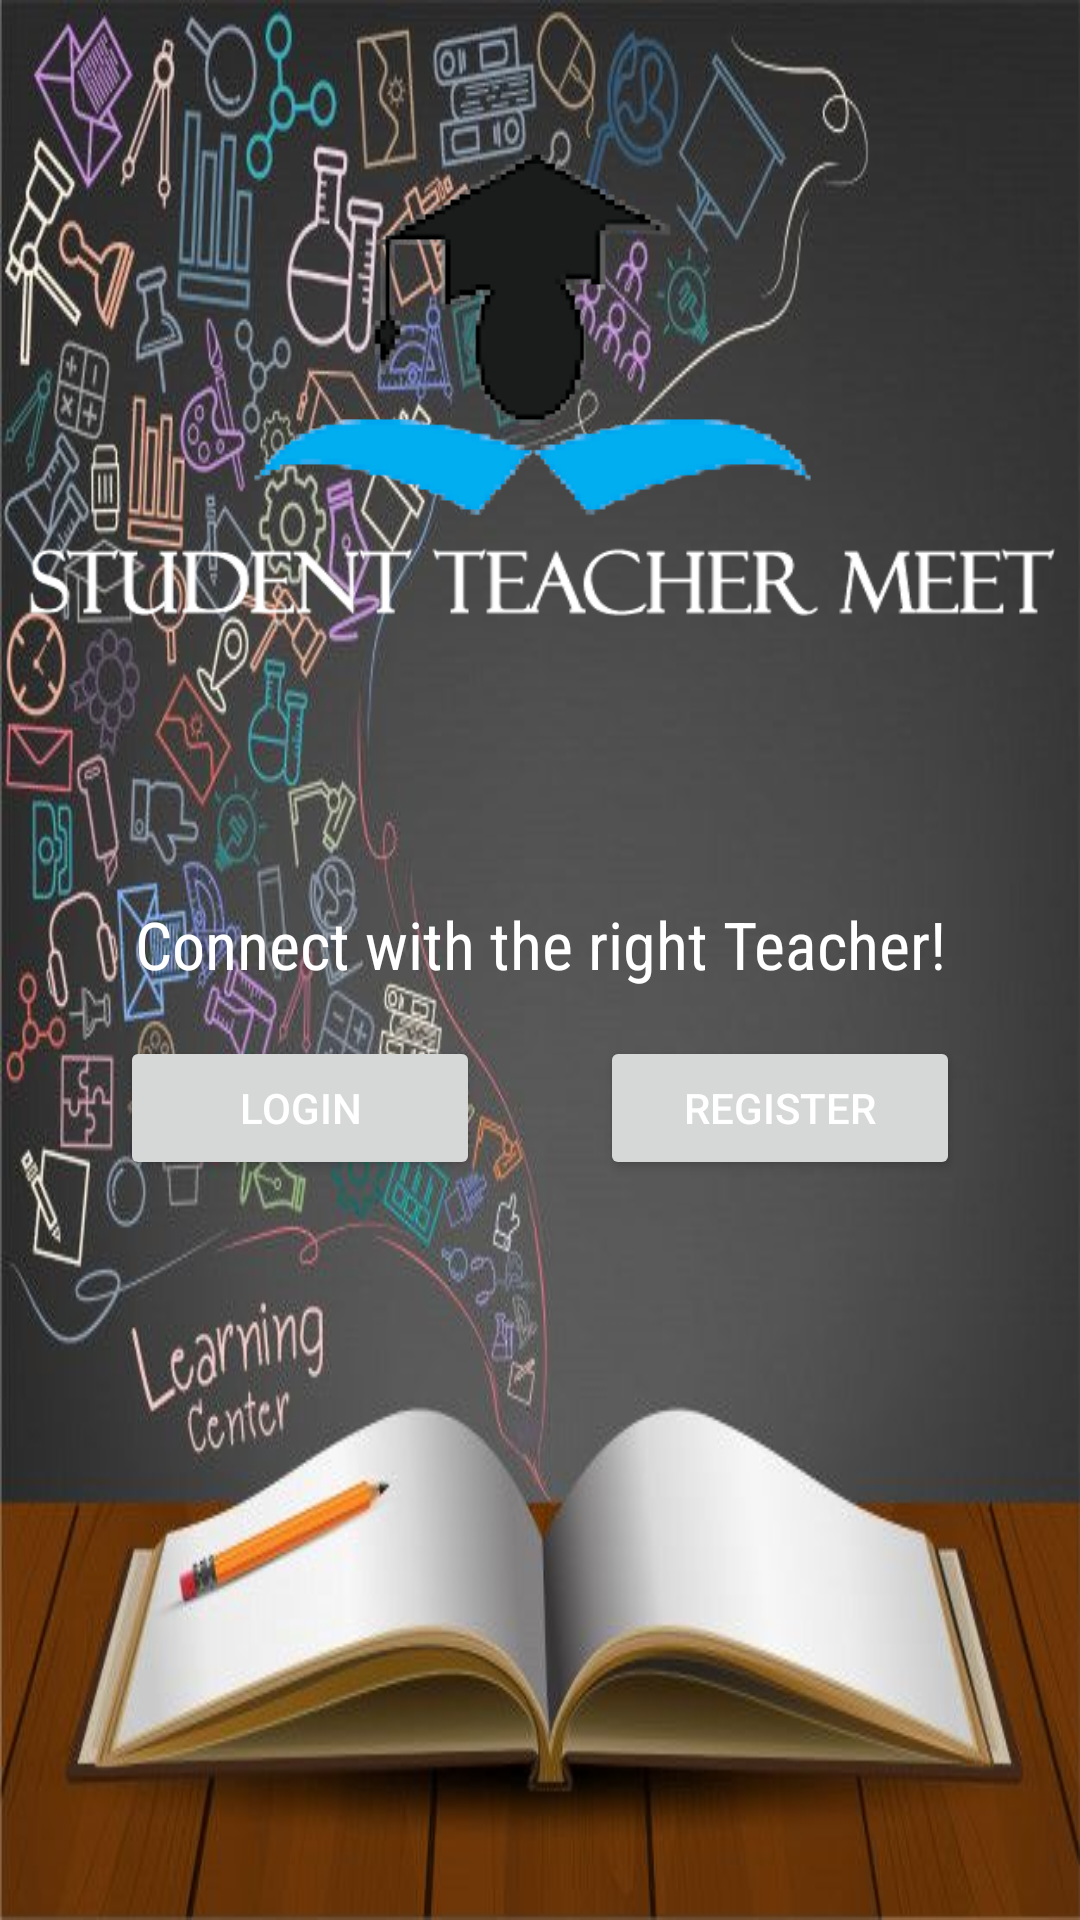

The Android layout XML behind this screen, and the referenced resources:
<!-- AndroidManifest.xml: application theme Theme.STMeet -->
<!-- res/layout/activity_choose_login_registration.xml -->
<?xml version="1.0" encoding="utf-8"?>
<androidx.constraintlayout.widget.ConstraintLayout xmlns:android="http://schemas.android.com/apk/res/android"
    xmlns:app="http://schemas.android.com/apk/res-auto"
    xmlns:tools="http://schemas.android.com/tools"
    android:layout_width="match_parent"
    android:layout_height="match_parent"
    android:background="@drawable/study7"
    tools:context=".login_registration.ChooseLoginRegistrationActivity">

    <ImageView
        android:id="@+id/imageView"
        android:layout_width="411dp"
        android:layout_height="300dp"
        android:src="@drawable/logo4"
        app:layout_constraintEnd_toEndOf="parent"
        app:layout_constraintStart_toStartOf="parent"
        app:layout_constraintTop_toTopOf="parent" />

    <Button
        android:id="@+id/login"
        android:layout_width="120dp"
        android:layout_height="wrap_content"
        android:layout_marginTop="16dp"
        android:text="Login"
        android:textColor="@color/white"
        app:layout_constraintEnd_toStartOf="@+id/register"
        app:layout_constraintHorizontal_bias="0.5"
        app:layout_constraintStart_toStartOf="parent"
        app:layout_constraintTop_toBottomOf="@+id/textView" />

    <Button
        android:id="@+id/register"
        android:layout_width="120dp"
        android:layout_height="wrap_content"
        android:layout_marginTop="16dp"
        android:text="Register"
        android:textColor="@color/white"
        app:layout_constraintEnd_toEndOf="parent"
        app:layout_constraintHorizontal_bias="0.5"
        app:layout_constraintStart_toEndOf="@+id/login"
        app:layout_constraintTop_toBottomOf="@+id/textView" />

    <TextView
        android:id="@+id/textView"
        android:layout_width="wrap_content"
        android:layout_height="wrap_content"
        android:text="Connect with the right Teacher!"
        android:textSize="22sp"
        android:textColor="@color/white"
        android:fontFamily="sans-serif-condensed"
        app:layout_constraintEnd_toEndOf="parent"
        app:layout_constraintStart_toStartOf="parent"
        app:layout_constraintTop_toBottomOf="@+id/imageView" />

    
</androidx.constraintlayout.widget.ConstraintLayout>
<!-- resources referenced by this layout -->
<resources>
  <color name="white">#FFFFFFFF</color>
  <!-- drawable bottom_bg (drawable) -->
  <?xml version="1.0" encoding="utf-8"?>
  <shape xmlns:android="http://schemas.android.com/apk/res/android">
  
      android:shape="rectangle">
      <solid android:color="@color/lightBlue"/>
      <corners android:topRightRadius="200dp"/>
  
  </shape>
  <!-- drawable logo4: png bitmap (drawable, 20120 bytes) -->
  <!-- drawable study7: jpg bitmap (drawable, 64882 bytes) -->
  <style name="Theme.STMeet" parent="Theme.MaterialComponents.DayNight.NoActionBar">
          
          <item name="colorPrimary">@color/lightBlue</item>
          <item name="colorPrimaryVariant">@color/midBlue</item>
          <item name="colorOnPrimary">@color/white</item>
          
          <item name="colorSecondary">@color/teal_200</item>
          <item name="colorSecondaryVariant">@color/teal_700</item>
          <item name="colorOnSecondary">@color/black</item>
          
          <item name="android:statusBarColor" tools:targetApi="l">?attr/colorPrimaryVariant</item>
          
          <item name="android:itemBackground">@drawable/bg1</item>
  
      </style>
  <color name="lightBlue">#01AEF0</color>
  <color name="midBlue">#015E82</color>
  <color name="teal_200">#FF03DAC5</color>
  <color name="teal_700">#FF018786</color>
  <color name="black">#FF000000</color>
  <!-- drawable bg1 (drawable) -->
  <?xml version="1.0" encoding="utf-8"?>
  <shape xmlns:android="http://schemas.android.com/apk/res/android">
  
      <gradient android:startColor="@color/lightBlue"
                android:endColor="@color/midBlue">
      </gradient>
  
  </shape>
</resources>
